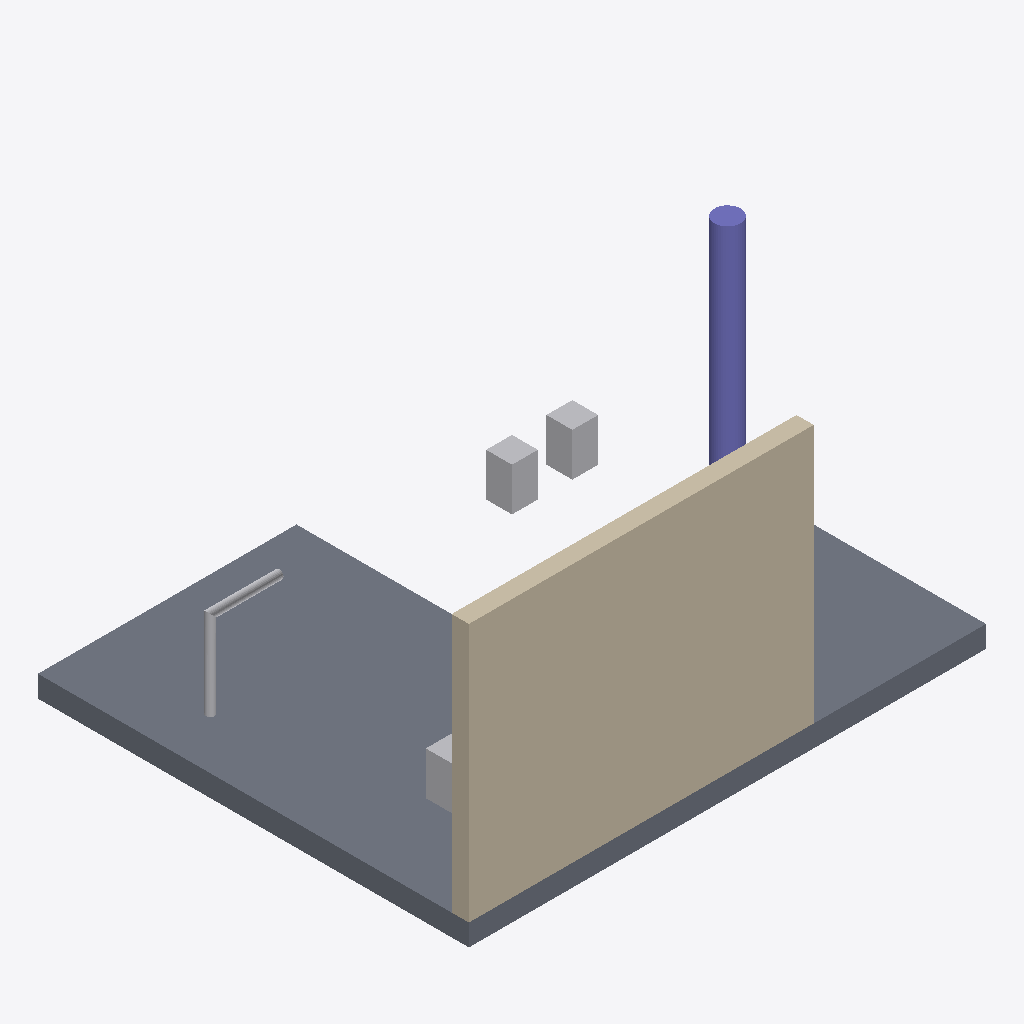
Isometric view of an IFC building model (IFC-SPF (STEP), schema IFC4, length unit millimetre), seen from the south-west, elements coloured by IFC class (only those large enough to see are counted): 4 other elements (light grey), 1 slab (grey), 1 wall (beige), 1 column (violet).
Extent 6.0 m × 5.0 m × 3.2 m (x, y, z). Storeys (1): Level 1 at 3.00 m. Elements (9): 3 IfcBuildingElementProxy, 2 IfcFurnishingElement, 1 IfcColumn, 1 IfcPipeSegment, 1 IfcSlab, 1 IfcWall.

HEADER;
FILE_DESCRIPTION(('ViewDefinition [CoordinationView]'),'2;1');
FILE_NAME('building.ifc','2025-03-04T10:20:30',('Fixture Author'),('Fixture Org'),'Fixture preprocessor','Fixture Modeller 1.0','');
FILE_SCHEMA(('IFC4'));
ENDSEC;
DATA;
#10=IFCPROJECT('0Fixture000000000000P1',#1,'Fixture house','A small test building',$,'Fixture house, long name',$,(#6),#9);
#14=IFCSITE('0Fixture00000000000S01',#1,'Plot',$,$,#13,$,$,.ELEMENT.,$,$,$,$,$);
#18=IFCBUILDING('0Fixture0000000000B001',#1,'House',$,$,#17,$,$,.ELEMENT.,$,$,$);
#22=IFCBUILDINGSTOREY('0Fixture00000000000ST1',#1,'Level 1',$,$,#21,$,$,.ELEMENT.,3000.0);
#52=IFCSLAB('0Fixture0000000SLAB001',#1,'Floor slab',$,$,#51,#48,$,.FLOOR.);
#35=IFCWALL('0Fixture00000000WALL01',#1,'Exterior wall','North wall','Basic Wall:Exterior',#34,#31,'W-01',.STANDARD.);
#62=IFCCOLUMN('0Fixture000000COLUMN01',#1,'Column C1',$,$,#61,#58,$,$);
#131=IFCFURNISHINGELEMENT('0Fixture00000000POST002',#1,'Post 2',$,$,#128,#130,$);
#122=IFCFURNISHINGELEMENT('0Fixture00000000POST001',#1,'Post 1',$,$,#119,#121,$);
#142=IFCPIPESEGMENT('0Fixture0000000PIPE0001',#1,'Pipe',$,$,#139,#141,$,.RIGIDSEGMENT.);
#70=IFCBUILDINGELEMENTPROXY('0Fixture0000000PROXY01',#1,'Crate',$,$,#67,#69,$,$);
ENDSEC;
